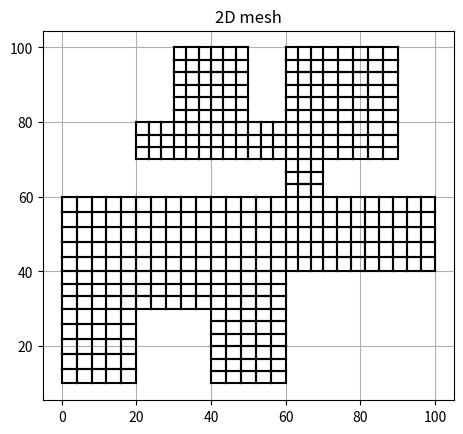

This chart was generated by the following Python code:
import numpy as np
import math
import matplotlib.pyplot as plt
#from my_math import *

'''
    elements: [
        {
            element_id,
            comp_id,
            node1_x, node1_y,
            node2_x, node2_y,
            node3_x, node3_y,
            node4_x, node4_y
        }
    ]
    element_nodes: [
        {
            node1_id
            node2_id
            node3_id
            node4_id
        }
    ]
    element_areas: [
        area
    ]

    nodes: [
        {
            node_x, 
            node_y
        }
    ]
    node_map: {}
        f"{x}-{y}" -> node_id
    materials: [
        material_name
    ]
    
    area: {
        comp_id
        ranges: [
            {
                type: BOX/CONE
                dim: []
            }
        ]
        holes: [
            {
                type: BOX/CONE
                dim: []
            }
        ]
        metals: [
            {
                material
                type: NORMAL / CONTINUE
                density: 
            }
        ]
    }
'''
ELEMENT_ID = 0
ELEMENT_COMP_ID = 1
ELEMENT_NODE1_X = 2
ELEMENT_NODE1_Y = 3
ELEMENT_NODE2_X = 4
ELEMENT_NODE2_Y = 5
ELEMENT_NODE3_X = 6
ELEMENT_NODE3_Y = 7
ELEMENT_NODE4_X = 8
ELEMENT_NODE4_Y = 9

ELEMENT_COMP_ID = 0

class CDB:
    def __init__(self):
        self.components = [] ### [component_name, ... ]
        self.elements = np.empty((0, 10), dtype=np.float32)
        self.element_nodes = np.empty((0, 4), dtype=np.float32)
        self.nodes = np.empty((0, 2), dtype=np.float32)
        self.materials = []
        self.node_map = {}
        
        ### implicit info
        self._node_num = 0
        self._element_num = 0
        self.z_offset = 0

    def add_node(self, x: float, y: float):
        node_key = f"{x}-{y}"
        if node_key not in self.node_map:
            new_node = np.array([[x, y]], dtype=np.float32)  # shape (1, 2)
            self.nodes = np.vstack([self.nodes, new_node])
            node_id = len(self.nodes) - 1
            self.node_map[node_key] = node_id
            return (node_id, x, y)
        else:
            return (self.node_map[node_key], x, y)

    def add_element(self, node1_dim: list, node2_dim: list, node3_dim: list, node4_dim: list, comp_id: int = 0):
        node1_id, node1_x, node1_y = self.add_node(*node1_dim)
        node2_id, node2_x, node2_y = self.add_node(*node2_dim)
        node3_id, node3_x, node3_y = self.add_node(*node3_dim)
        node4_id, node4_x, node4_y = self.add_node(*node4_dim)

        element_id = len(self.elements)
        new_element = np.array([[element_id, comp_id,
                                node1_x, node1_y,
                                node2_x, node2_y,
                                node3_x, node3_y,
                                node4_x, node4_y]], dtype=np.float32)  # shape (1, 10)

        self.elements = np.vstack([self.elements, new_element])

        new_element_nodes = np.array([[node1_id, node2_id, node3_id, node4_id]], dtype=np.float32)  # shape (1, 4)
        self.element_nodes = np.vstack([self.element_nodes, new_element_nodes])

        self._element_num += 1
        return element_id
    
    def show_graph(self, title: str = "2D mesh"):
        ### show the element
        for element in self.elements:
            plt.plot([element[ELEMENT_NODE1_X], element[ELEMENT_NODE2_X]], [element[ELEMENT_NODE1_Y], element[ELEMENT_NODE2_Y]], color='black')
            plt.plot([element[ELEMENT_NODE2_X], element[ELEMENT_NODE3_X]], [element[ELEMENT_NODE2_Y], element[ELEMENT_NODE3_Y]], color='black')
            plt.plot([element[ELEMENT_NODE3_X], element[ELEMENT_NODE4_X]], [element[ELEMENT_NODE3_Y], element[ELEMENT_NODE4_Y]], color='black')
            plt.plot([element[ELEMENT_NODE4_X], element[ELEMENT_NODE1_X]], [element[ELEMENT_NODE4_Y], element[ELEMENT_NODE1_Y]], color='black')
            
        plt.gca().set_aspect('equal')
        plt.grid(True)
        plt.title(f"{title}")
        plt.show()
        plt.close()
    
    def generate_cdb(self):
        with open('cdb.txt', 'w') as f:
            f.write(f"nodes:\n")
            for index, node in enumerate(self.nodes):
                 f.write(f"    {index}. {node[0]} {node[1]}\n")
            f.write(f"element:\n")
            for index, element in enumerate(self.elements):
                 f.write(f"    {index}. {element[0]} {element[1]} {element[2]} {element[3]} {element[4]}\n")
    
    def cal_areas(self):
        # Extract coordinates as (N, 4) for each x and y
        x1, y1 = self.elements[:, ELEMENT_NODE1_X],  self.elements[:, ELEMENT_NODE1_X]
        x2, y2 = self.elements[:, ELEMENT_NODE2_X],  self.elements[:, ELEMENT_NODE2_X]
        x3, y3 = self.elements[:, ELEMENT_NODE3_X],  self.elements[:, ELEMENT_NODE3_X]
        x4, y4 = self.elements[:, ELEMENT_NODE4_X],  self.elements[:, ELEMENT_NODE4_X]

        # Shoelace formula for quadrilateral
        areas = 0.5 * np.abs(
            x1*y2 + x2*y3 + x3*y4 + x4*y1 -
            (y1*x2 + y2*x3 + y3*x4 + y4*x1)
        )

        # Store back into column 13
        self.elements[:, ELEMENT_AREA] = areas
    
    def organize(self, area: dict):
        # Start with all True (include everything initially)
        mask = np.ones(len(self.elements), dtype=bool)

        # AND each range box constraint (element must satisfy all range boxes)
        range_masks = []
        for range_info in area["ranges"]:
            if range_info["type"] == "BOX":
                range_info.append(
                    (self.elements[:, ELEMENT_NODE1_X] >= range_info["dim"][0]) &
                    (self.elements[:, ELEMENT_NODE1_Y] >= range_info["dim"][1]) &
                    (self.elements[:, ELEMENT_NODE3_X] <= range_info["dim"][2]) &  # corrected
                    (self.elements[:, ELEMENT_NODE3_Y] <= range_info["dim"][3])    # corrected
                )
        if len(range_masks) > 0:
            target_elements = self.elements[np.logical_or.reduce(range_masks)]

        # Exclude any that intersect with a hole
        hole_masks = []
        for hole_info in area["holes"]:
            if hole_info["type"] == "BOX":
                hole_masks.append(
                    ~((target_elements[:, ELEMENT_NODE1_X] >= hole_info["dim"][0]) &
                    (target_elements[:, ELEMENT_NODE1_Y] >= hole_info["dim"][1]) &
                    (target_elements[:, ELEMENT_NODE3_X] <= hole_info["dim"][2]) &
                    (target_elements[:, ELEMENT_NODE3_Y] <= hole_info["dim"][3]))
                )
        if len(hole_masks) > 0:
            target_elements = target_elements[np.logical_and.reduce(hole_masks)]    
        
        ### calculate the area
        total_area = target_elements[:, ELEMENT_AREA].sum()
        
        ### assign the metal "CONTINUE"
        exclude_masks = []
        for metal_info in area["metals"]:
            if metal_info["type"] == "CONTINUE":
                comp_id = self.materials[metal_info["material"]]
                exclude_masks.append(
                    ~(target_elements[:, ELEMENT_COMP_ID] == comp_id)
                )
        if len(exclude_masks) > 0:
            target_elements = target_elements[np.logical_and.reduce(exclude_masks)]
        
        ### assign the metal "NORMAL"
        np.random.shuffle(target_elements)
        index = len(target_elements) - 1
        for metal_info in area["metals"]:
            if metal_info["type"] == "NORMAL":
                comp_id = self.materials[metal_info["material"]]
                seleted_area = 0
                while seleted_area < total_area and index >= 0:
                    seleted_area += target_elements[index][ELEMENT_AREA]
                    target_elements[index][ELEMENT_COMP_ID] = comp_id
                    index -= 1
        target_elements = target_elements[0 : index + 1]
                    
        ### assign the material
        target_element_index = target_elements[:, ELEMENT_ID].astype(int)
        self.elements[target_element_index, ELEMENT_COMP_ID] = self.materials[area["material"]]
        
    def drag(self, end: float, element_size: float):
        print("")
        
    def build_block(self, element_size: float, x_list: list, y_list):
        new_x_list = [x_list[0]]
        new_y_list = [y_list[0]]
        
        ### calculate the reference point
        for i in range(1, len(x_list)):
            taget_num = math.ceil((x_list[i] - x_list[i-1]) / element_size)
            unit_len = (x_list[i] - x_list[i-1]) / taget_num
            now = x_list[i-1] + unit_len
            for _ in range(taget_num-1):
                new_x_list.append(now)
                now += unit_len
            new_x_list.append(x_list[i])
        for i in range(1, len(y_list)):
            taget_num = math.ceil((y_list[i] - y_list[i-1]) / element_size)
            unit_len = (y_list[i] - y_list[i-1]) / taget_num
            now = y_list[i-1] + unit_len
            for _ in range(taget_num-1):
                new_y_list.append(now)
                now += unit_len
            new_y_list.append(y_list[i])
            
        ### begin to build the checkerboard
        for i in range(1, len(new_x_list)):
            x_pre = new_x_list[i-1]
            x_post = new_x_list[i]
            for j in range(1, len(new_y_list)):
                y_pre = new_y_list[j-1]
                y_post = new_y_list[j]
                #print([x_pre, y_pre], [x_pre, y_post], [x_post, y_post], [x_post, y_pre])
                self.add_element([x_pre, y_pre], [x_pre, y_post], [x_post, y_post], [x_post, y_pre])      
    
    def build_blocks(self, element_size: float, section_type: list, table_x_dim: list, table_y_dim: list):
        ceil_table = [10000000 for _ in section_type]
        reference_node = [False for _ in table_x_dim]
        record_visit = [[False] * len(row) for row in section_type]
        
        section_num_x = len(table_x_dim)-1
        section_num_y = len(table_y_dim)-1
        
        for j in range(0, section_num_y):
            for i in range(0, section_num_x):
                if section_type[i][j] == 2 and not record_visit[i][j]:
                    ### find the rightest
                    right = i + 1
                    while right < section_num_x and section_type[right][j] == 2:
                        right += 1

                    ### find the ceil of each section (only execute while begin at y)
                    upper = 10000000
                    for m in range(i, right):
                        if j == 0 or section_type[m][j-1] != 2:
                            ### find the ceil
                            n = j + 1
                            while n < section_num_y and section_type[m][n] == 2:
                                n += 1
                            ceil_table[m] = n
                            
                        ### find the lowest ceil
                        upper = min(upper, ceil_table[m])
                        
                    ### left wall
                    if i > 1 and section_type[i-1][j] != 2:
                        n = j + 1
                        while n < section_num_y and section_type[i][n] != 2:
                            n += 1
                        upper = min(upper, n)
                    
                    ### right wall
                    if right != len(section_type) and section_type[right][j] != 2:
                        n = j + 1
                        while n < section_num_y and section_type[right][n] != 2:
                            n += 1
                        upper = min(upper, n)
                    
                    ### determine the reference node
                    for m in range(i+1, right-1):
                        ### clear the reference mark 
                        if section_type[m][j-1] != 2:
                            if section_type[m-1][j-1] != 2:
                                #reference_node[m] = False
                                print("~")
                            if section_type[m+1][j-1] != 2:
                                #reference_node[m+1] = False
                                print("~")
                        
                        ### set the reference node
                        if ceil_table[m] != ceil_table[m-1]:
                            reference_node[m] = True
                        if ceil_table[m] != ceil_table[m+1]:
                            reference_node[m+1] = True
                            
                        ### find the lowest ceil
                        upper = min(upper, ceil_table[m])
                        
                        ### update the reference mark
                        if m > i and ceil_table[m-1] != ceil_table[m]:
                            reference_node[m] = True
                            
                    reference_node[i] = True
                    reference_node[right] = True

                    ### set the visited section to true     
                    for m in range(i, right):
                        for n in range(j, upper):
                            record_visit[m][n] = True

                    ### build the x_list & y_list
                    y_list = [table_y_dim[j], table_y_dim[upper]]
                    x_list = []
                    for m in range(i, right+1):
                        if reference_node[m]:
                            x_list.append(table_x_dim[m])

                    ### build the block 
                    self.build_block(element_size, x_list, y_list)
                    print(f"{i} - {right}")
                    print(f"{j} - {upper}")
                    print(reference_node)
                    print(ceil_table)
                    print(x_list)
                    print("")

section_type = [
    [0, 2, 2, 2, 2, 2, 0, 0, 0, 0],
    [0, 2, 2, 2, 2, 2, 0, 0, 0, 0],
    [0, 0, 0, 2, 2, 2, 0, 2, 0, 0],
    [0, 0, 0, 2, 2, 2, 0, 2, 2, 2],
    [0, 2, 2, 2, 2, 2, 0, 2, 2, 2],
    [0, 2, 2, 2, 2, 2, 0, 2, 0, 0],
    [0, 0, 0, 0, 2, 2, 2, 2, 2, 2],
    [0, 0, 0, 0, 2, 2, 0, 2, 2, 2],
    [0, 0, 0, 0, 2, 2, 0, 2, 2, 2],
    [0, 0, 0, 0, 2, 2, 0, 0, 0, 0]
]
table_x_dim = [0, 10, 23, 37, 41, 53, 69, 76, 85, 91, 104]
table_y_dim = [0, 10, 20, 30, 40, 50, 60, 70, 80, 90, 100]

cdb = CDB()
cdb.build_blocks(4, section_type, table_y_dim, table_y_dim)
cdb.show_graph()
